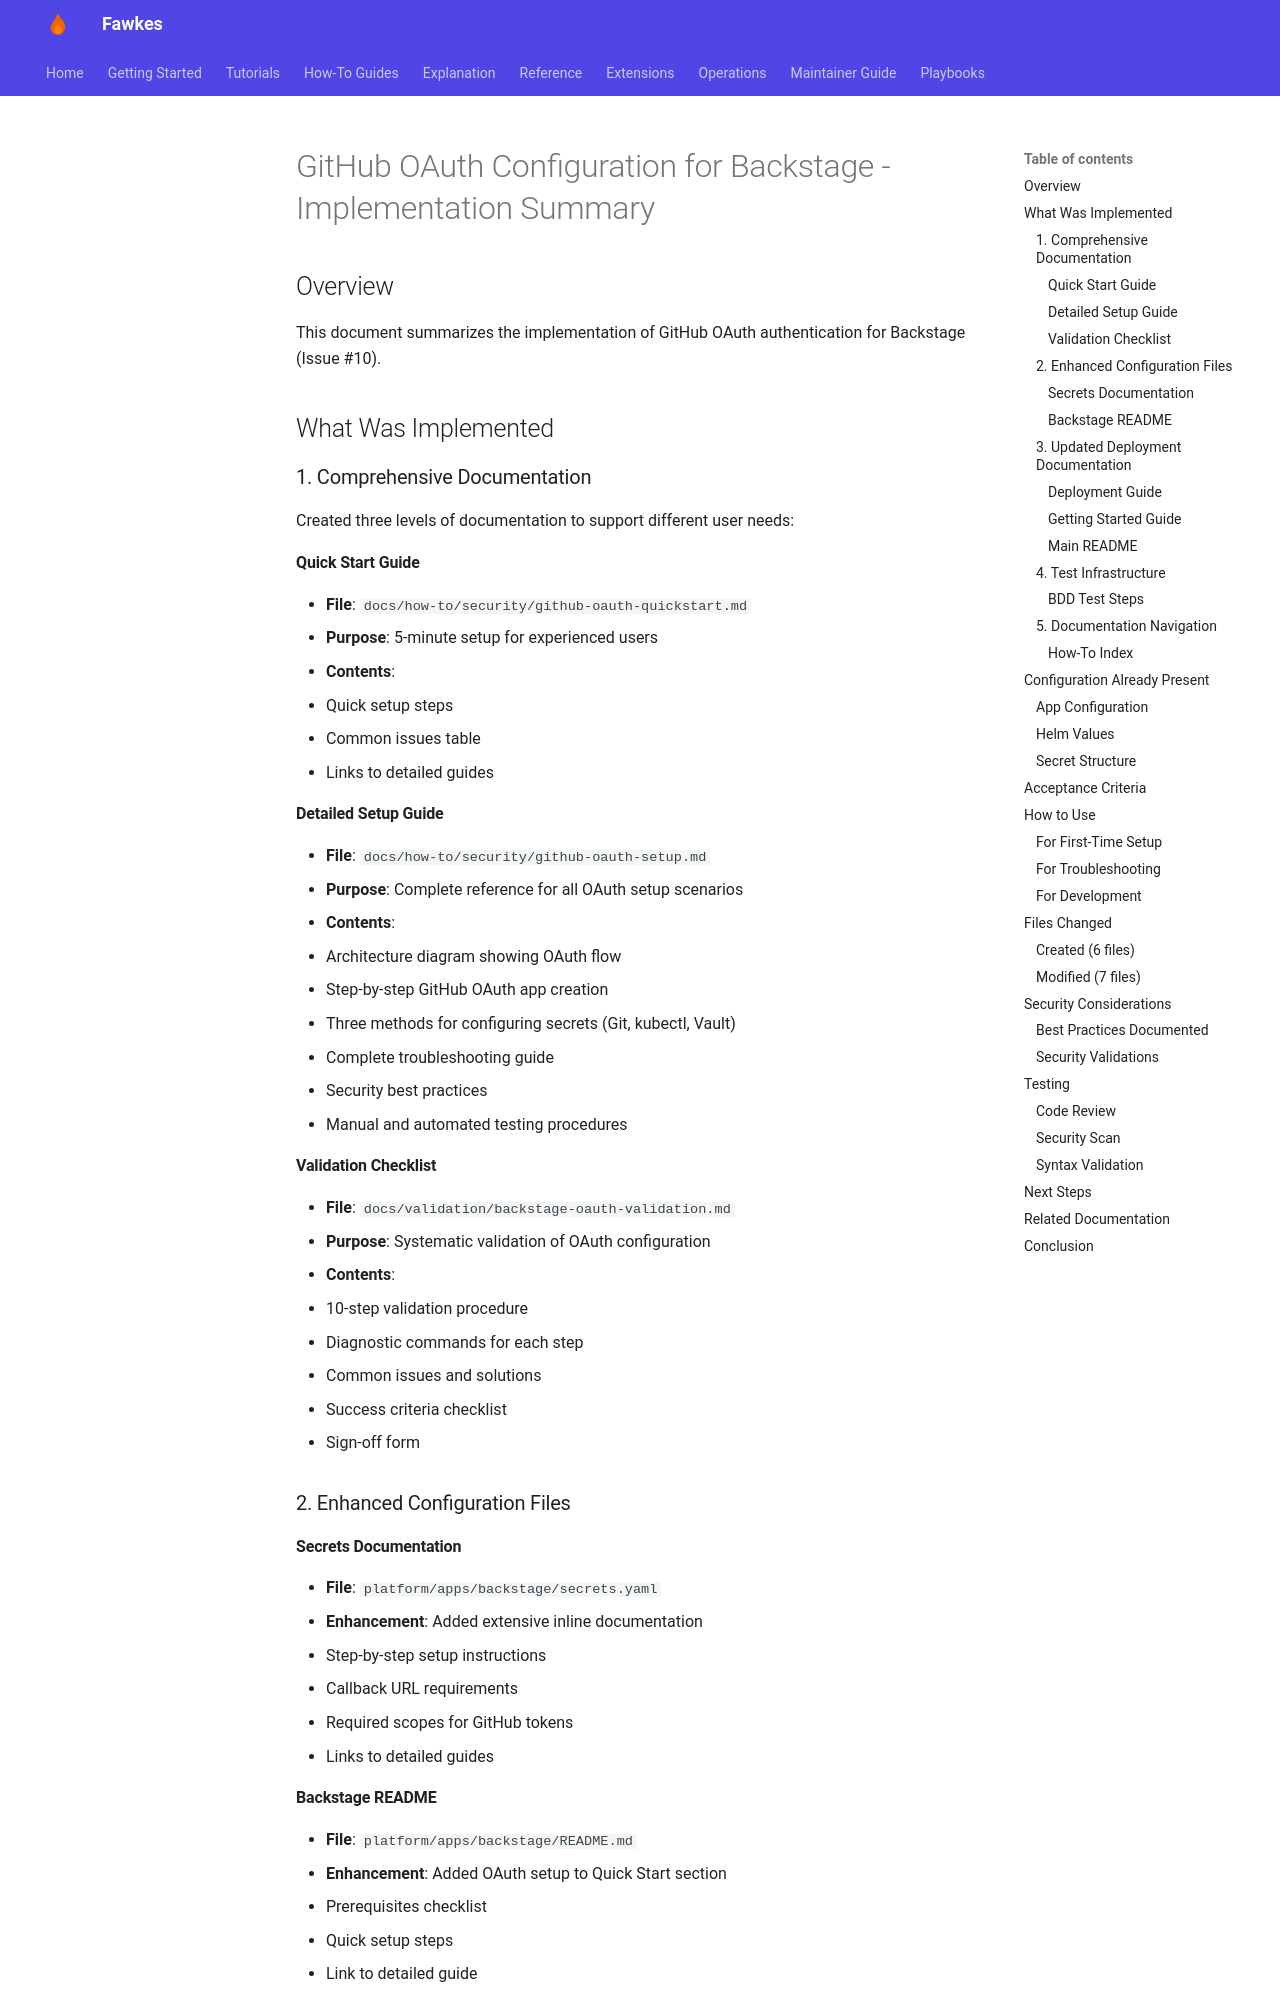

repository: paruff/fawkes · page: archive/implementation-plan/issue-10-oauth-summary/index.html · generator: mkdocs

# GitHub OAuth Configuration for Backstage - Implementation Summary

## Overview

This document summarizes the implementation of GitHub OAuth authentication for Backstage (Issue #10).

## What Was Implemented

### 1. Comprehensive Documentation

Created three levels of documentation to support different user needs:

#### Quick Start Guide

- **File**: `docs/how-to/security/github-oauth-quickstart.md`
- **Purpose**: 5-minute setup for experienced users
- **Contents**:
  - Quick setup steps
  - Common issues table
  - Links to detailed guides

#### Detailed Setup Guide

- **File**: `docs/how-to/security/github-oauth-setup.md`
- **Purpose**: Complete reference for all OAuth setup scenarios
- **Contents**:
  - Architecture diagram showing OAuth flow
  - Step-by-step GitHub OAuth app creation
  - Three methods for configuring secrets (Git, kubectl, Vault)
  - Complete troubleshooting guide
  - Security best practices
  - Manual and automated testing procedures

#### Validation Checklist

- **File**: `docs/validation/backstage-oauth-validation.md`
- **Purpose**: Systematic validation of OAuth configuration
- **Contents**:
  - 10-step validation procedure
  - Diagnostic commands for each step
  - Common issues and solutions
  - Success criteria checklist
  - Sign-off form

### 2. Enhanced Configuration Files

#### Secrets Documentation

- **File**: `platform/apps/backstage/secrets.yaml`
- **Enhancement**: Added extensive inline documentation
  - Step-by-step setup instructions
  - Callback URL requirements
  - Required scopes for GitHub tokens
  - Links to detailed guides

#### Backstage README

- **File**: `platform/apps/backstage/README.md`
- **Enhancement**: Added OAuth setup to Quick Start section
  - Prerequisites checklist
  - Quick setup steps
  - Link to detailed guide

### 3. Updated Deployment Documentation
